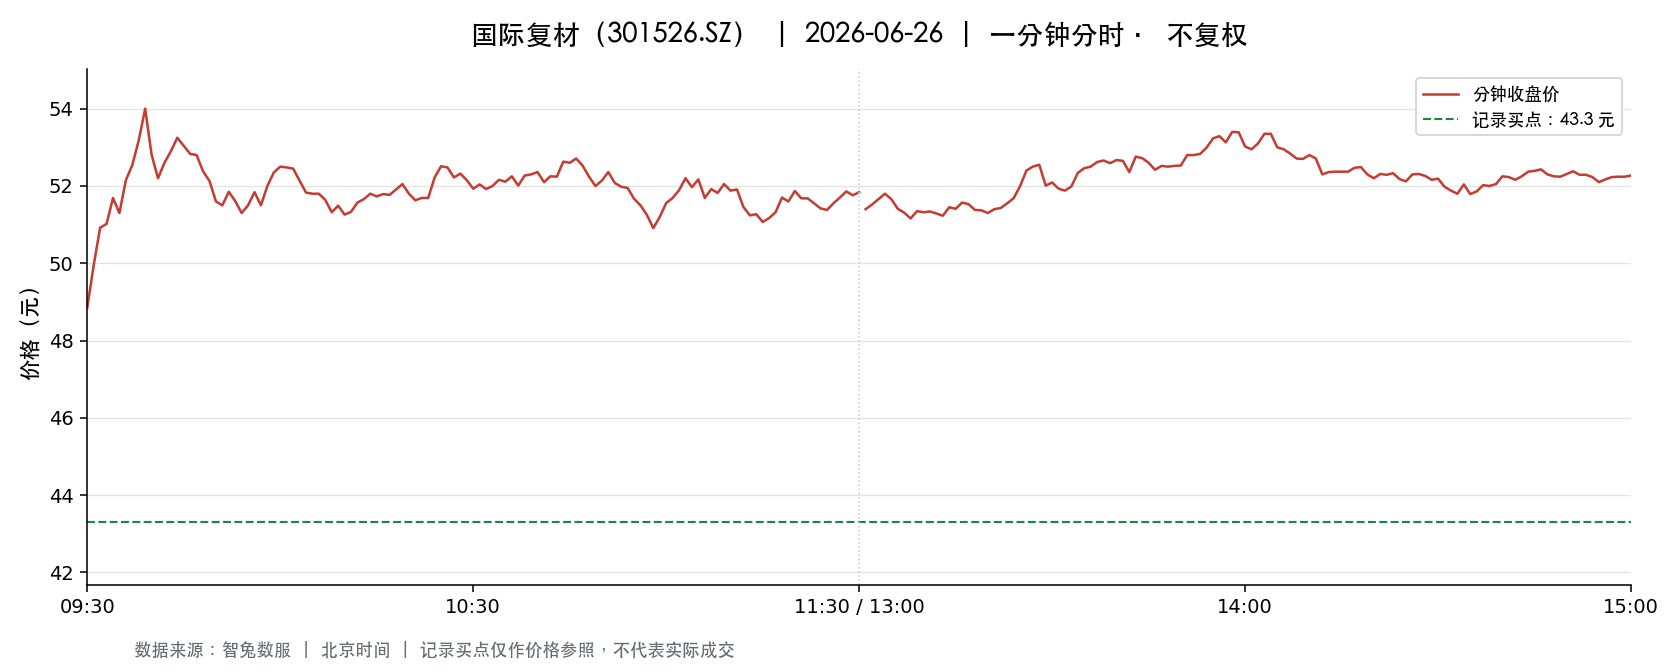

Data behind this chart, as committed beside it:
t, o, h, l, c, v, a, pc, sf
2026-06-26 09:30:00, 48.85, 48.85, 48.85, 48.85, 15971, 78018335, 47.88, 0.0
2026-06-26 09:31:00, 48.97, 49.98, 48.84, 49.95, 79812, 393678214, 48.85, 0.0
2026-06-26 09:32:00, 49.96, 51.46, 49.73, 50.92, 61697, 311309911, 49.95, 0.0
2026-06-26 09:33:00, 50.47, 51.02, 50.05, 51.02, 47053, 237592213, 50.92, 0.0
2026-06-26 09:34:00, 51.15, 51.78, 51.15, 51.69, 37026, 190807662, 51.02, 0.0
2026-06-26 09:35:00, 51.69, 51.69, 51.15, 51.3, 35831, 183915789, 51.69, 0.0
2026-06-26 09:36:00, 51.44, 52.16, 51.39, 52.15, 30520, 157880111, 51.3, 0.0
2026-06-26 09:37:00, 52.04, 52.55, 52.01, 52.54, 28947, 151212108, 52.15, 0.0
2026-06-26 09:38:00, 52.5, 53.38, 52.5, 53.18, 34533, 183293671, 52.54, 0.0
2026-06-26 09:39:00, 53.1, 54.03, 53.0, 54.0, 29886, 159954918, 53.18, 0.0
2026-06-26 09:40:00, 54.0, 54.1, 52.81, 52.81, 44051, 235051800, 54.0, 0.0
2026-06-26 09:41:00, 52.77, 52.77, 52.01, 52.2, 32163, 167947438, 52.81, 0.0
2026-06-26 09:42:00, 52.2, 52.6, 52.19, 52.6, 21168, 110760713, 52.2, 0.0
2026-06-26 09:43:00, 52.56, 52.9, 52.56, 52.9, 22473, 118415425, 52.6, 0.0
2026-06-26 09:44:00, 52.91, 53.25, 52.8, 53.25, 19867, 105327680, 52.9, 0.0
2026-06-26 09:45:00, 53.32, 53.4, 53.01, 53.04, 16504, 87728094, 53.25, 0.0
2026-06-26 09:46:00, 53.0, 53.0, 52.73, 52.83, 17233, 91162814, 53.04, 0.0
2026-06-26 09:47:00, 53.02, 53.02, 52.6, 52.8, 14717, 77756152, 52.83, 0.0
2026-06-26 09:48:00, 52.85, 52.86, 52.38, 52.38, 6602, 34772649, 52.8, 0.0
2026-06-26 09:49:00, 52.34, 52.4, 52.13, 52.13, 13827, 72371117, 52.38, 0.0
2026-06-26 09:50:00, 52.1, 52.1, 51.55, 51.6, 22966, 118852835, 52.13, 0.0
2026-06-26 09:51:00, 51.75, 51.99, 51.47, 51.5, 20562, 106148673, 51.6, 0.0
2026-06-26 09:52:00, 51.75, 52.13, 51.71, 51.85, 12866, 66756413, 51.5, 0.0
2026-06-26 09:53:00, 51.83, 51.84, 51.58, 51.61, 10160, 52504139, 51.85, 0.0
2026-06-26 09:54:00, 51.61, 51.61, 51.3, 51.3, 15490, 79775650, 51.61, 0.0
2026-06-26 09:55:00, 51.3, 51.57, 51.18, 51.5, 18575, 95349397, 51.3, 0.0
2026-06-26 09:56:00, 51.68, 51.84, 51.54, 51.84, 10243, 52905624, 51.5, 0.0
2026-06-26 09:57:00, 51.84, 52.0, 51.5, 51.5, 11861, 61372807, 51.84, 0.0
2026-06-26 09:58:00, 51.52, 52.0, 51.48, 52.0, 9822, 50728148, 51.5, 0.0
2026-06-26 09:59:00, 52.05, 52.35, 52.05, 52.35, 10877, 56797246, 52.0, 0.0
2026-06-26 10:00:00, 52.37, 52.6, 52.37, 52.5, 7914, 41552862, 52.35, 0.0
2026-06-26 10:01:00, 52.38, 52.52, 52.24, 52.48, 7998, 41935818, 52.5, 0.0
2026-06-26 10:02:00, 52.52, 52.85, 52.45, 52.45, 8274, 43548520, 52.48, 0.0
2026-06-26 10:03:00, 52.48, 52.48, 52.14, 52.14, 5302, 27732252, 52.45, 0.0
2026-06-26 10:04:00, 52.13, 52.13, 51.83, 51.83, 6175, 32111557, 52.14, 0.0
2026-06-26 10:05:00, 51.8, 51.8, 51.62, 51.8, 6580, 34017257, 51.83, 0.0
2026-06-26 10:06:00, 51.86, 51.98, 51.77, 51.8, 7404, 38419591, 51.8, 0.0
2026-06-26 10:07:00, 51.82, 51.96, 51.64, 51.64, 5333, 27621313, 51.8, 0.0
2026-06-26 10:08:00, 51.63, 51.63, 51.23, 51.32, 9556, 49101873, 51.64, 0.0
2026-06-26 10:09:00, 51.33, 51.62, 51.33, 51.49, 8157, 41979288, 51.32, 0.0
2026-06-26 10:10:00, 51.49, 51.54, 51.26, 51.26, 4920, 25313887, 51.49, 0.0
2026-06-26 10:11:00, 51.25, 51.35, 51.25, 51.33, 8413, 43130814, 51.26, 0.0
2026-06-26 10:12:00, 51.33, 51.57, 51.22, 51.57, 6118, 31429388, 51.33, 0.0
2026-06-26 10:13:00, 51.57, 51.71, 51.57, 51.66, 4339, 22410661, 51.57, 0.0
2026-06-26 10:14:00, 51.6, 51.8, 51.6, 51.8, 3909, 20219910, 51.66, 0.0
2026-06-26 10:15:00, 51.79, 51.79, 51.65, 51.73, 3372, 17434679, 51.8, 0.0
2026-06-26 10:16:00, 51.71, 51.88, 51.5, 51.79, 5499, 28406717, 51.73, 0.0
2026-06-26 10:17:00, 51.78, 51.78, 51.65, 51.77, 3191, 16508676, 51.79, 0.0
2026-06-26 10:18:00, 51.77, 51.93, 51.76, 51.91, 3511, 18203539, 51.77, 0.0
2026-06-26 10:19:00, 51.89, 52.16, 51.89, 52.05, 5880, 30585414, 51.91, 0.0
2026-06-26 10:20:00, 52.06, 52.06, 51.8, 51.8, 3431, 17837137, 52.05, 0.0
2026-06-26 10:21:00, 51.78, 51.78, 51.58, 51.63, 4771, 24644451, 51.8, 0.0
2026-06-26 10:22:00, 51.72, 51.79, 51.63, 51.69, 2600, 13448450, 51.63, 0.0
2026-06-26 10:23:00, 51.71, 51.81, 51.61, 51.69, 5118, 26455810, 51.69, 0.0
2026-06-26 10:24:00, 51.69, 52.22, 51.69, 52.22, 4326, 22483912, 51.69, 0.0
2026-06-26 10:25:00, 52.23, 52.51, 52.23, 52.51, 6607, 34588982, 52.22, 0.0
2026-06-26 10:26:00, 52.5, 52.59, 52.34, 52.48, 8360, 43901313, 52.51, 0.0
2026-06-26 10:27:00, 52.35, 52.47, 52.15, 52.22, 3347, 17498870, 52.48, 0.0
2026-06-26 10:28:00, 52.25, 52.47, 52.18, 52.32, 3702, 19360563, 52.22, 0.0
2026-06-26 10:29:00, 52.35, 52.35, 52.15, 52.15, 3253, 16995526, 52.32, 0.0
... 181 more rows
